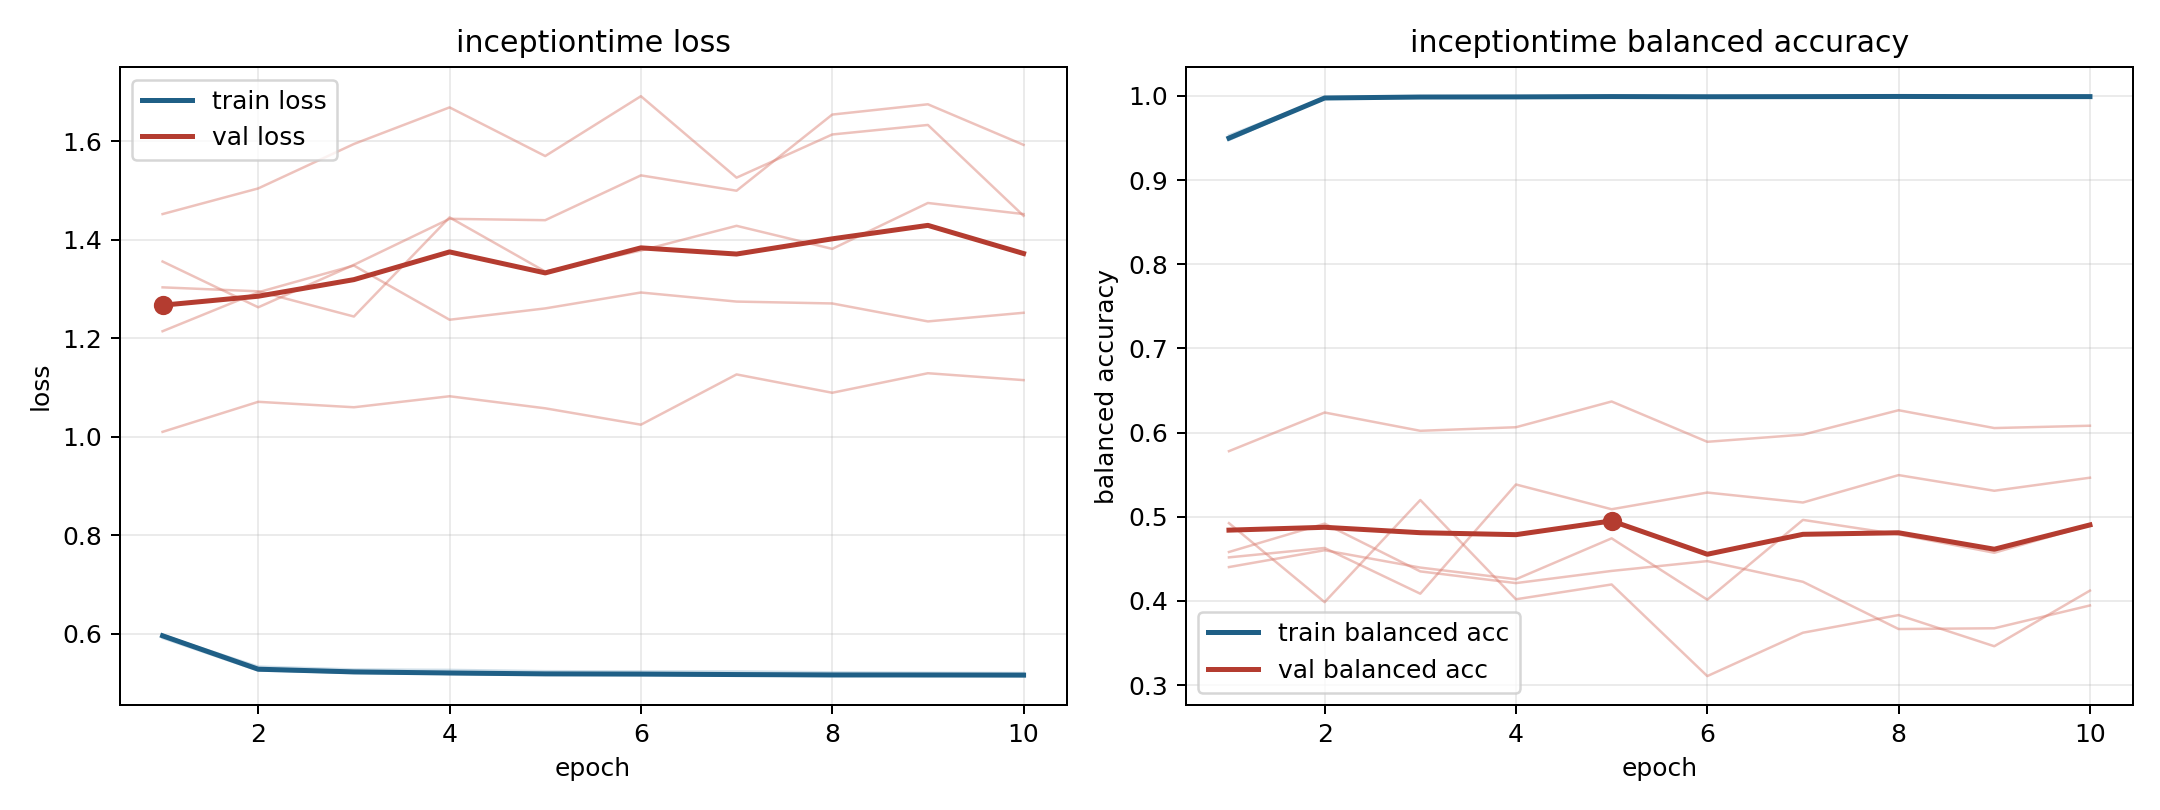

Values plotted in this chart, from the file beside it:
model, fold, epoch, train_loss, train_balanced_accuracy, val_loss, val_balanced_accuracy
inceptiontime, 1, 1, 0.5987, 0.948, 1.01, 0.578
inceptiontime, 1, 2, 0.527, 0.9977, 1.071, 0.6239
inceptiontime, 1, 3, 0.5206, 0.999, 1.06, 0.6022
inceptiontime, 1, 4, 0.5194, 0.999, 1.082, 0.6064
inceptiontime, 1, 5, 0.5173, 0.9997, 1.058, 0.637
inceptiontime, 1, 6, 0.5167, 0.9993, 1.025, 0.5891
inceptiontime, 1, 7, 0.5159, 0.9994, 1.127, 0.5976
inceptiontime, 1, 8, 0.5145, 0.9997, 1.089, 0.6266
inceptiontime, 1, 9, 0.5156, 0.999, 1.129, 0.6054
inceptiontime, 1, 10, 0.515, 0.9992, 1.115, 0.6082
inceptiontime, 2, 1, 0.5982, 0.9477, 1.303, 0.4925
inceptiontime, 2, 2, 0.5289, 0.998, 1.295, 0.3986
inceptiontime, 2, 3, 0.5229, 0.9986, 1.244, 0.52
inceptiontime, 2, 4, 0.519, 0.9992, 1.445, 0.402
inceptiontime, 2, 5, 0.5181, 0.9992, 1.335, 0.4196
inceptiontime, 2, 6, 0.5182, 0.999, 1.378, 0.3107
inceptiontime, 2, 7, 0.5157, 0.9995, 1.428, 0.3623
inceptiontime, 2, 8, 0.5155, 0.9994, 1.381, 0.3833
inceptiontime, 2, 9, 0.5164, 0.9987, 1.475, 0.3462
inceptiontime, 2, 10, 0.5151, 0.9992, 1.452, 0.4123
inceptiontime, 3, 1, 0.5969, 0.9532, 1.214, 0.4518
inceptiontime, 3, 2, 0.5338, 0.9971, 1.293, 0.463
inceptiontime, 3, 3, 0.5281, 0.9987, 1.348, 0.4087
inceptiontime, 3, 4, 0.5272, 0.9986, 1.238, 0.5384
inceptiontime, 3, 5, 0.5245, 0.9996, 1.261, 0.509
inceptiontime, 3, 6, 0.524, 0.999, 1.293, 0.5288
inceptiontime, 3, 7, 0.524, 0.9988, 1.274, 0.517
inceptiontime, 3, 8, 0.5222, 0.9992, 1.271, 0.5496
inceptiontime, 3, 9, 0.5213, 0.9997, 1.234, 0.531
inceptiontime, 3, 10, 0.5208, 0.9995, 1.252, 0.5465
inceptiontime, 4, 1, 0.5919, 0.9512, 1.452, 0.4403
inceptiontime, 4, 2, 0.5257, 0.9975, 1.504, 0.4603
inceptiontime, 4, 3, 0.5225, 0.9981, 1.594, 0.4397
inceptiontime, 4, 4, 0.519, 0.9988, 1.669, 0.4258
inceptiontime, 4, 5, 0.5178, 0.9987, 1.57, 0.4744
inceptiontime, 4, 6, 0.5169, 0.9989, 1.691, 0.4015
inceptiontime, 4, 7, 0.5161, 0.9993, 1.526, 0.4963
inceptiontime, 4, 8, 0.516, 0.9995, 1.614, 0.4791
inceptiontime, 4, 9, 0.5157, 0.9992, 1.633, 0.4573
inceptiontime, 4, 10, 0.5154, 0.9992, 1.449, 0.4902
inceptiontime, 5, 1, 0.5961, 0.9495, 1.356, 0.4582
inceptiontime, 5, 2, 0.5273, 0.9976, 1.263, 0.4919
inceptiontime, 5, 3, 0.5213, 0.9993, 1.349, 0.4351
inceptiontime, 5, 4, 0.5196, 0.999, 1.442, 0.4212
inceptiontime, 5, 5, 0.5176, 0.9993, 1.44, 0.4357
inceptiontime, 5, 6, 0.5175, 0.9991, 1.531, 0.4474
inceptiontime, 5, 7, 0.5166, 0.9991, 1.499, 0.4228
inceptiontime, 5, 8, 0.5163, 0.9992, 1.654, 0.3667
inceptiontime, 5, 9, 0.5149, 0.9995, 1.675, 0.3676
inceptiontime, 5, 10, 0.5164, 0.9991, 1.592, 0.3947
